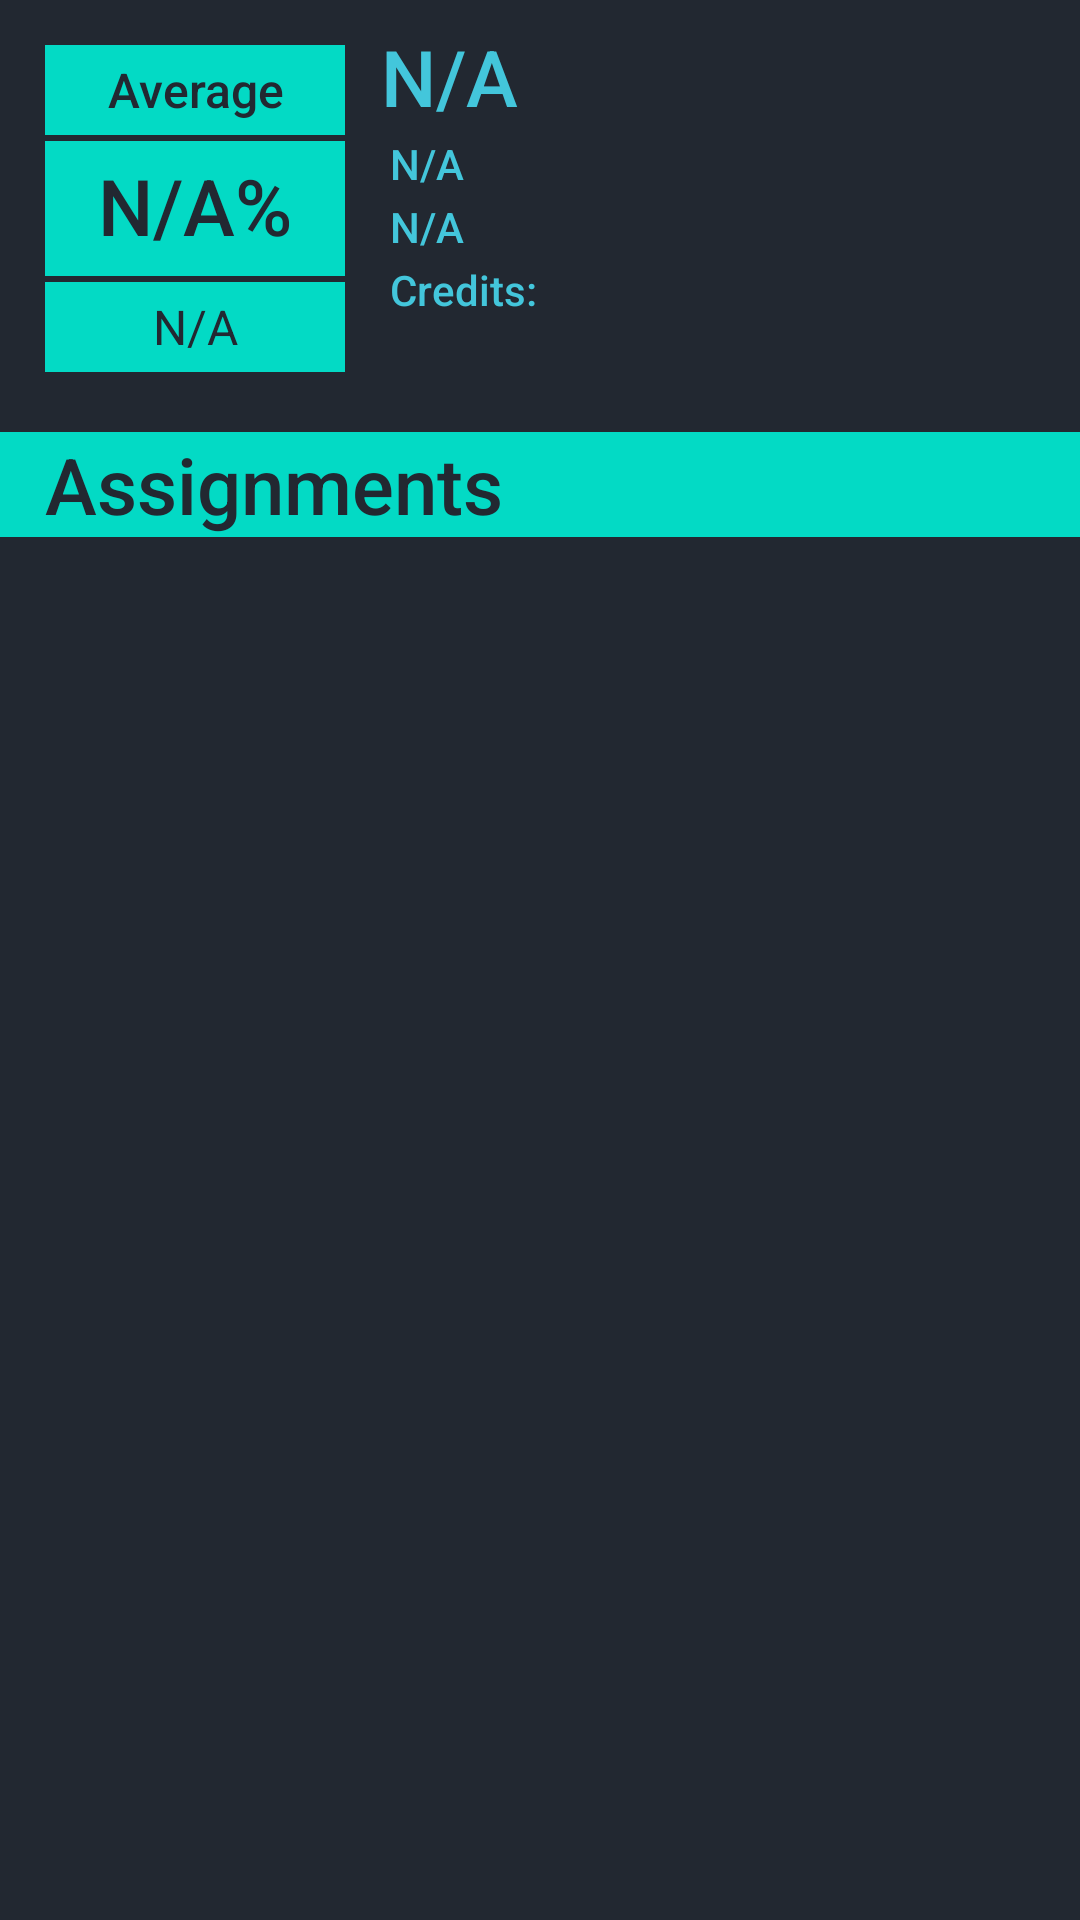

Android layout source for this screen:
<!-- AndroidManifest.xml: application theme AppTheme -->
<!-- res/layout/course_details.xml -->
<?xml version="1.0" encoding="utf-8"?>

<LinearLayout
    xmlns:android="http://schemas.android.com/apk/res/android"
    xmlns:app="http://schemas.android.com/apk/res-auto"
    xmlns:tools="http://schemas.android.com/tools"
    android:orientation="vertical"
    android:layout_width="match_parent"
    android:layout_height="match_parent"
    android:background="@color/background">
<androidx.constraintlayout.widget.ConstraintLayout
    android:layout_width="match_parent"
    android:layout_height="180dp"
    android:background="@color/background">

    <TextView
        android:id="@+id/textView"
        android:layout_width="100dp"
        android:layout_height="30dp"
        android:layout_marginLeft="15dp"
        android:layout_marginTop="15dp"
        android:layout_marginRight="15dp"
        android:background="@color/colorAccent"
        android:fontFamily="sans-serif-medium"
        android:paddingTop="4dp"
        android:paddingBottom="4dp"
        android:text="Average"
        android:textAlignment="center"
        android:textColor="@color/background"
        android:textSize="16sp"
        app:layout_constraintStart_toStartOf="parent"
        app:layout_constraintTop_toTopOf="parent" />

    <TextView
        android:id="@+id/average"
        android:layout_width="100dp"
        android:layout_height="45dp"
        android:layout_marginLeft="15dp"
        android:layout_marginTop="2dp"
        android:background="@color/colorAccent"
        android:fontFamily="sans-serif-medium"
        android:paddingTop="4dp"
        android:paddingBottom="4dp"
        android:text="N/A%"
        android:textAlignment="center"
        android:textColor="@color/background"
        android:textSize="26sp"
        app:layout_constraintStart_toStartOf="parent"
        app:layout_constraintTop_toBottomOf="@+id/textView" />

    <TextView
        android:id="@+id/grade_Stat"
        android:layout_width="100dp"
        android:layout_height="30dp"
        android:layout_marginLeft="15dp"
        android:layout_marginTop="2dp"
        android:background="@color/colorAccent"
        android:paddingTop="4dp"
        android:paddingBottom="4dp"
        android:text="N/A"
        android:textAlignment="center"
        android:textColor="@color/background"
        android:textSize="16sp"
        app:layout_constraintStart_toStartOf="parent"
        app:layout_constraintTop_toBottomOf="@+id/average" />

    <TextView
        android:id="@+id/course_name"
        android:layout_width="wrap_content"
        android:layout_height="wrap_content"
        android:layout_marginStart="12dp"
        android:layout_marginTop="8dp"
        android:fontFamily="sans-serif-medium"
        android:text="N/A"
        android:textColor="@color/colorPrimary"
        android:textSize="26dp"
        app:layout_constraintStart_toEndOf="@+id/textView"
        app:layout_constraintTop_toTopOf="parent" />

    <TextView
        android:id="@+id/department"
        android:layout_width="wrap_content"
        android:layout_height="wrap_content"
        android:layout_marginLeft="15dp"
        android:layout_marginTop="2dp"
        android:fontFamily="sans-serif-medium"
        android:text="N/A"
        android:textColor="@color/colorPrimary"
        android:textSize="14sp"
        app:layout_constraintStart_toEndOf="@+id/average"
        app:layout_constraintTop_toBottomOf="@+id/course_name" />

    <TextView
        android:id="@+id/professor"
        android:layout_width="wrap_content"
        android:layout_height="wrap_content"
        android:layout_marginLeft="15dp"
        android:layout_marginTop="2dp"
        android:fontFamily="sans-serif-medium"
        android:text="N/A"
        android:textColor="@color/colorPrimary"
        android:textSize="14dp"
        app:layout_constraintStart_toEndOf="@+id/average"
        app:layout_constraintTop_toBottomOf="@+id/department" />

    <TextView
        android:id="@+id/credits"
        android:layout_width="wrap_content"
        android:layout_height="wrap_content"
        android:layout_marginLeft="15dp"
        android:layout_marginTop="2dp"
        android:fontFamily="sans-serif-medium"
        android:text="Credits: "
        android:textColor="@color/colorPrimary"
        android:textSize="14dp"
        app:layout_constraintStart_toEndOf="@+id/grade_Stat"
        app:layout_constraintTop_toBottomOf="@+id/professor" />

    <TextView
        android:id="@+id/textView9"
        android:layout_width="match_parent"
        android:layout_height="wrap_content"
        android:layout_marginTop="20dp"
        android:background="@color/colorAccent"
        android:fontFamily="sans-serif-medium"
        android:paddingLeft="15dp"
        android:text="Assignments"
        android:textColor="@color/background"
        android:textSize="26dp"
        app:layout_constraintEnd_toEndOf="parent"
        app:layout_constraintStart_toStartOf="parent"
        app:layout_constraintTop_toBottomOf="@+id/grade_Stat" />















</androidx.constraintlayout.widget.ConstraintLayout>

    <ListView
        android:id="@+id/assignment_list"
        android:layout_width="match_parent"
        android:layout_height="wrap_content"
        android:layout_marginTop="1dp"
        android:paddingLeft="16dp"
        android:paddingTop="16dp"
        android:paddingRight="16dp"
        android:paddingBottom="16dp"
        app:layout_constraintHorizontal_bias="0.0"
        app:layout_constraintStart_toStartOf="parent"
        app:layout_constraintTop_toBottomOf="@+id/textView9" />
</LinearLayout>
<!-- resources referenced by this layout -->
<resources>
  <color name="background">#222831</color>
  <color name="colorAccent">#03DAC5</color>
  <color name="colorPrimary">#43C6DB</color>
  <style name="AppTheme" parent="Theme.AppCompat.Light.DarkActionBar">
          
          <item name="colorPrimary">@color/colorPrimary</item>
          <item name="colorPrimaryDark">@color/colorPrimaryDark</item>
          <item name="colorAccent">@color/colorAccent</item>
  
      </style>
  <color name="colorPrimaryDark">#3B9C9C</color>
</resources>
